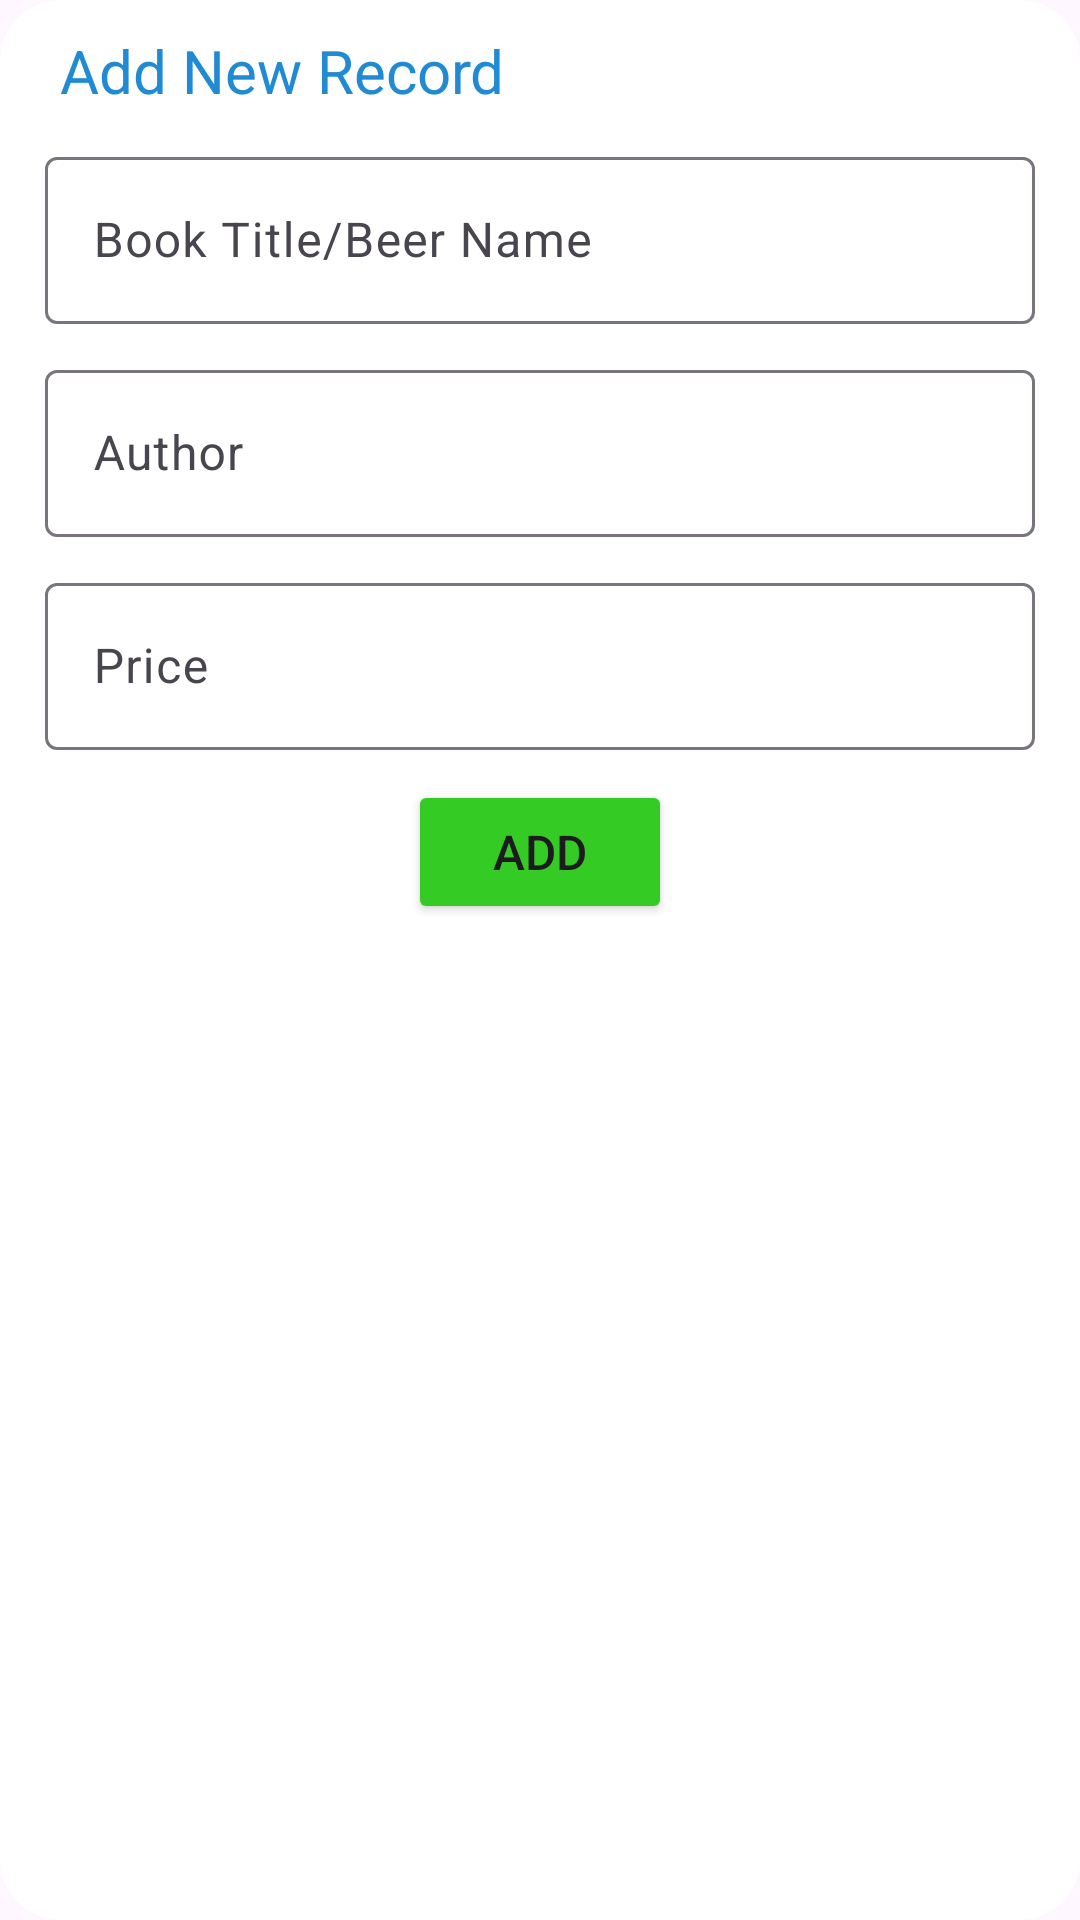

Produce the Android XML layout that renders to this screen, including the resource entries it uses.
<!-- AndroidManifest.xml: application theme Theme.SqliteEx02 -->
<!-- res/layout/add_dialog.xml -->
<?xml version="1.0" encoding="utf-8"?>
<LinearLayout xmlns:android="http://schemas.android.com/apk/res/android"
    android:orientation="vertical"
    android:layout_width="350dp"
    android:layout_height="wrap_content"
    android:background="@drawable/dialog_bg_rounded"
    android:padding="10dp">

    <TextView
        android:id="@+id/dialog_name"
        android:layout_width="match_parent"
        android:layout_height="wrap_content"
        android:text="Add New Record"
        android:textSize="20sp"
        android:paddingStart="10dp"
        android:layout_marginBottom="5dp"
        android:textColor="#208BD2"/>
    <com.google.android.material.textfield.TextInputLayout
        android:id="@+id/til_title"
        android:layout_width="match_parent"
        android:layout_height="wrap_content"
        android:layout_margin="5dp">
        <androidx.appcompat.widget.AppCompatEditText
            android:layout_width="match_parent"
            android:layout_height="wrap_content"
            android:hint="Book Title/Beer Name"
            android:id="@+id/et_title"/>
    </com.google.android.material.textfield.TextInputLayout>
    <com.google.android.material.textfield.TextInputLayout
        android:id="@+id/til_author"
        android:layout_width="match_parent"
        android:layout_height="wrap_content"
        android:layout_margin="5dp">
        <androidx.appcompat.widget.AppCompatEditText
            android:layout_width="match_parent"
            android:layout_height="wrap_content"
            android:hint="Author"
            android:inputType="text"
            android:id="@+id/et_author"/>
    </com.google.android.material.textfield.TextInputLayout>

    <com.google.android.material.textfield.TextInputLayout
        android:id="@+id/til_price"
        android:layout_width="match_parent"
        android:layout_height="wrap_content"
        android:layout_margin="5dp">
        <androidx.appcompat.widget.AppCompatEditText
            android:layout_width="match_parent"
            android:layout_height="wrap_content"
            android:inputType="numberDecimal"
            android:hint="Price"
            android:id="@+id/et_price"/>
    </com.google.android.material.textfield.TextInputLayout>
    <Button
        android:layout_width="wrap_content"
        android:layout_height="wrap_content"
        android:layout_gravity="center"
        android:text="Add"
        android:textSize="16sp"
        android:id="@+id/btn_add_record"
        android:backgroundTint="#35CB25"
        android:layout_margin="5dp"/>
</LinearLayout>
<!-- resources referenced by this layout -->
<resources>
  <!-- drawable dialog_bg_rounded (drawable) -->
  <?xml version="1.0" encoding="utf-8"?>
  <shape xmlns:android="http://schemas.android.com/apk/res/android">
      <solid android:color="#FFFFFF"/>
      <corners android:radius="20dp"/>
      <padding android:left="10dp" android:top="10dp" android:right="10dp" android:bottom="10dp"/>
  </shape>
  <style name="Theme.SqliteEx02" parent="Base.Theme.SqliteEx02" />
  <style name="Base.Theme.SqliteEx02" parent="Theme.Material3.DayNight">
          
          
      </style>
</resources>
